9-way image classification set "mudra_dataset" from GitHub (GovindRangappa/mudra-jetson-deploy); label vocabulary: alapadma, ardhachandra, ardhapataka, kapittha, mayura, musti, pataka, shikhara, tripataka.

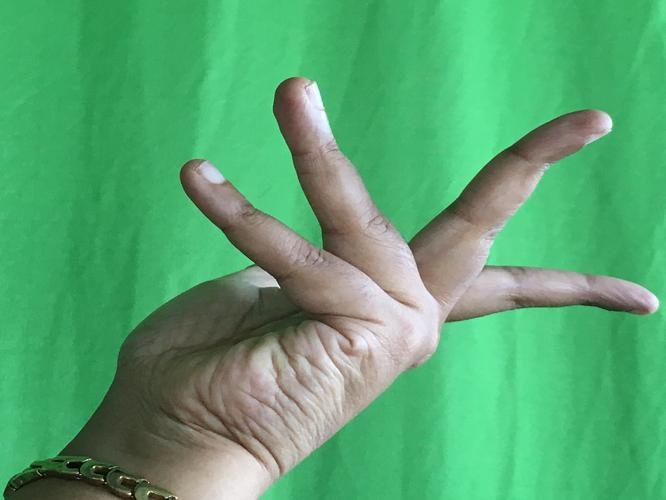
Label: alapadma

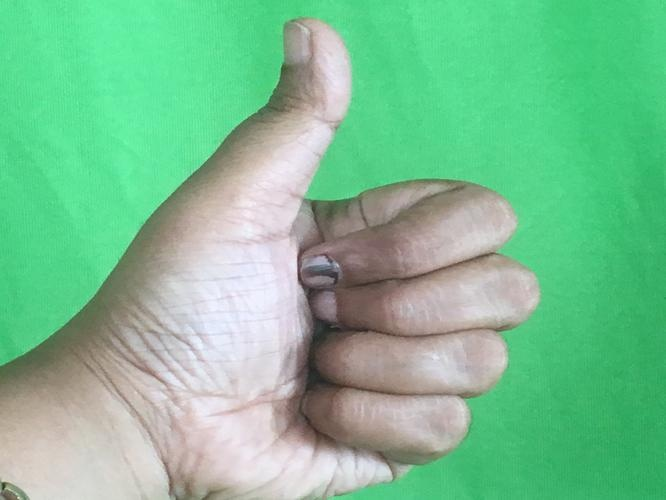
Label: shikhara

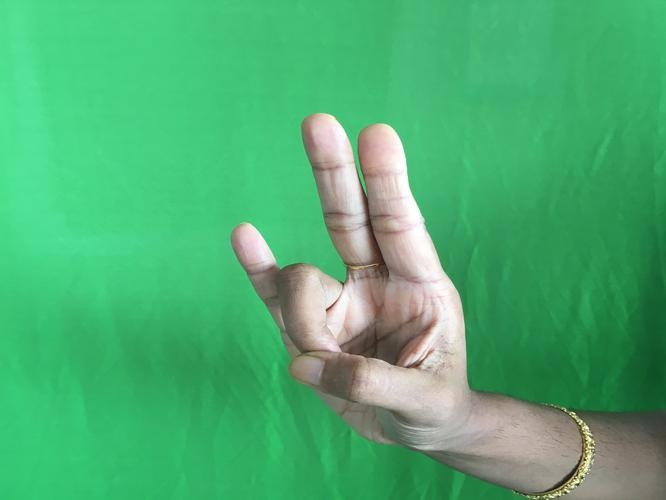
Label: mayura

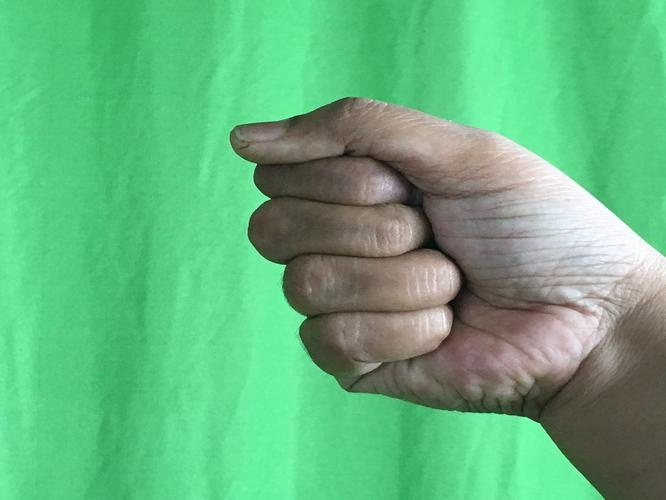
Label: musti

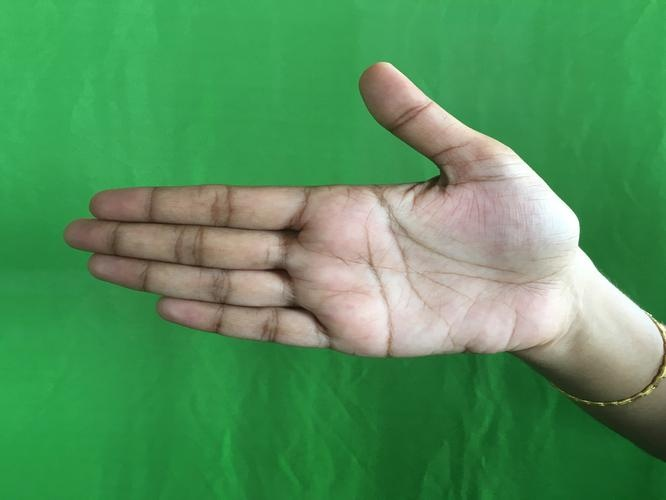
Label: ardhachandra

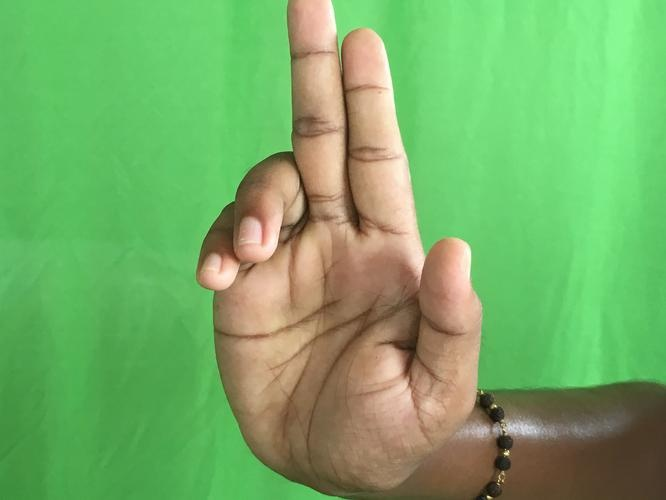
Label: ardhapataka
